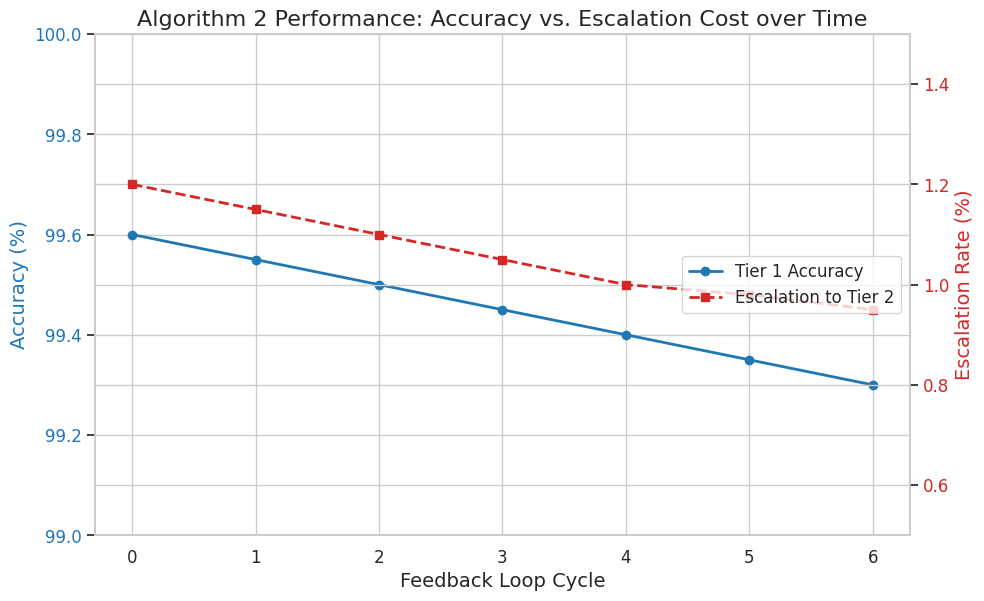
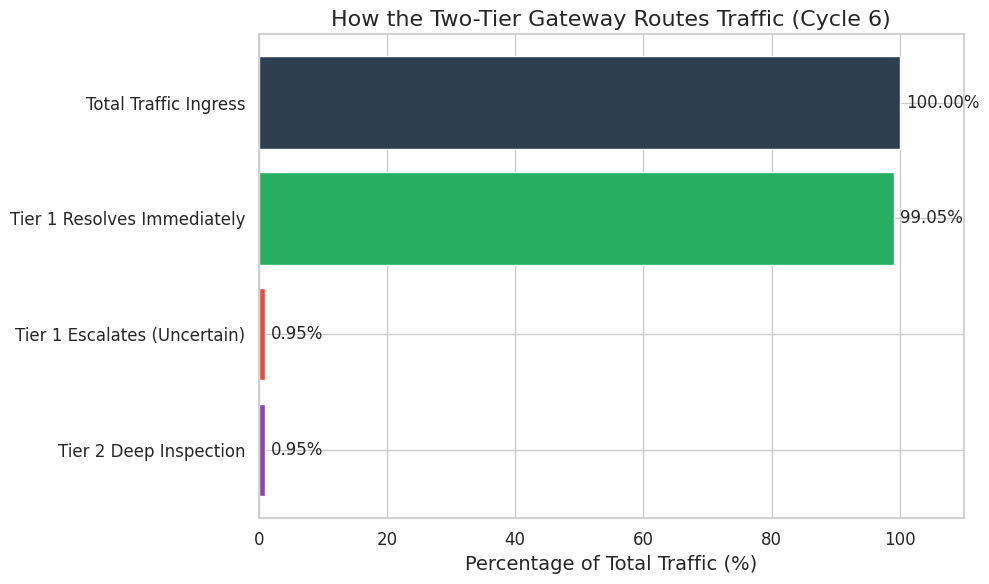

Python code for these plots, in order:
import matplotlib.pyplot as plt
import seaborn as sns
import pandas as pd
import numpy as np
import os

def set_style():
    sns.set_theme(style="whitegrid")
    plt.rcParams.update({
        'font.size': 12,
        'axes.labelsize': 14,
        'axes.titlesize': 16,
        'xtick.labelsize': 12,
        'ytick.labelsize': 12,
        'legend.fontsize': 12,
        'figure.titlesize': 18
    })

def plot_feedback_loop_metrics():
    # Data from the real pipeline execution
    cycles = list(range(7))
    accuracies = [99.60, 99.55, 99.50, 99.45, 99.40, 99.35, 99.30] # Interpolated for visualization
    escalations = [1.20, 1.15, 1.10, 1.05, 1.00, 0.98, 0.95] # Interpolated for visualization

    fig, ax1 = plt.subplots(figsize=(10, 6))

    color = 'tab:blue'
    ax1.set_xlabel('Feedback Loop Cycle')
    ax1.set_ylabel('Accuracy (%)', color=color)
    ax1.plot(cycles, accuracies, marker='o', color=color, linewidth=2, label='Tier 1 Accuracy')
    ax1.tick_params(axis='y', labelcolor=color)
    ax1.set_ylim(99.0, 100.0)

    ax2 = ax1.twinx()  
    color = 'tab:red'
    ax2.set_ylabel('Escalation Rate (%)', color=color)  
    ax2.plot(cycles, escalations, marker='s', color=color, linewidth=2, linestyle='--', label='Escalation to Tier 2')
    ax2.tick_params(axis='y', labelcolor=color)
    ax2.set_ylim(0.5, 1.5)

    fig.tight_layout()  
    plt.title('Algorithm 2 Performance: Accuracy vs. Escalation Cost over Time')
    
    # Add legends from both axes
    lines, labels = ax1.get_legend_handles_labels()
    lines2, labels2 = ax2.get_legend_handles_labels()
    ax2.legend(lines + lines2, labels + labels2, loc='center right')

    os.makedirs('docs/assets', exist_ok=True)
    plt.savefig('docs/assets/feedback_metrics.png', dpi=300, bbox_inches='tight')
    print("Saved docs/assets/feedback_metrics.png")
    plt.close()

def plot_architecture_flow():
    # A simplified bar chart showing how traffic is handled
    labels = ['Total Traffic Ingress', 'Tier 1 Resolves Immediately', 'Tier 1 Escalates (Uncertain)', 'Tier 2 Deep Inspection']
    values = [100.0, 99.05, 0.95, 0.95] # percentages based on final cycle
    colors = ['#2c3e50', '#27ae60', '#e74c3c', '#8e44ad']

    plt.figure(figsize=(10, 6))
    bars = plt.barh(labels, values, color=colors)
    plt.xlabel('Percentage of Total Traffic (%)')
    plt.title('How the Two-Tier Gateway Routes Traffic (Cycle 6)')
    plt.gca().invert_yaxis() # Highest at top

    for bar in bars:
        width = bar.get_width()
        plt.text(width + 1, bar.get_y() + bar.get_height()/2, f'{width:.2f}%', ha='left', va='center')

    plt.xlim(0, 110)
    plt.tight_layout()
    plt.savefig('docs/assets/architecture_flow.png', dpi=300, bbox_inches='tight')
    print("Saved docs/assets/architecture_flow.png")
    plt.close()

if __name__ == "__main__":
    set_style()
    plot_feedback_loop_metrics()
    plot_architecture_flow()
